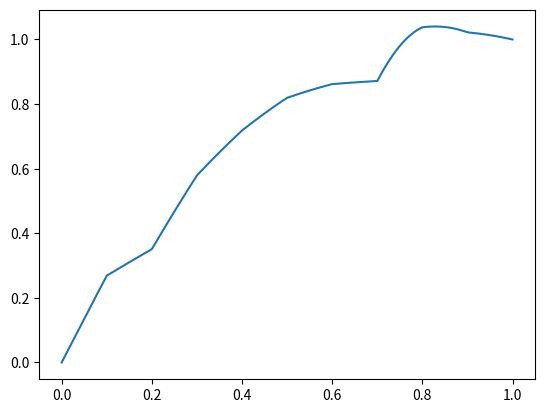

Source code (Python):
"""
PDE solving code for solving following PDE in p:
-d/dx (k(x) du/dx(x; k)) = 4x in (0,1)
u(0; k) = 0
u(1; k) = 1

log(k(x))  piecewise constant over 10 equally spaced intervals
with k_0 = 1
"""


import numpy as np
import matplotlib.pyplot as plt
from scipy.sparse import diags
from scipy.sparse.linalg import spsolve
#Quicker sparse LA solver: install via: 'conda install -c haasad pypardiso'
#from pypardiso import spsolve

def solve(k, N):
    """Solves the PDE in (0,1) with coefficients k and
    N number of Chebyshev interpolant points"""
    
    #Boundary condition, p(1; u) = c
    c = 1.
    
    #create N Chebyshev nodes in (0,1)
    nodes = np.zeros(N+2)
    nodes[1:-1] = np.cos((2*np.arange(N)+1)*np.pi/(2*N) - np.pi)/2 + 0.5
    nodes[-1] = 1
    
    A, b_bttm = stiffness_matrix(nodes, k)
    b = cal_B(nodes)
    
    #change last entry of b for Dirichlet bdry condition at 1
    b[-1] = b[-1] + c*b_bttm
    b = np.append(b, c)
    
    #solve the PDE
    p = spsolve(A, b)
    
    #add 0 for the first node
    p = np.insert(p,0,0)
    return p, nodes

def stiffness_matrix(nodes, k):
    """Returns the sparse stiffness matrix from nodes and k(x), nodes include enpoints"""
    
    #calculate derivative of basis functions - which is just a step function
    v_L = 1/(nodes[1:] - nodes[:-1])
    v_R = 1/(nodes[1:] - nodes[:-1])
    
    #integrate K between the nodes
    intK = integral_K(nodes[:-1], nodes[1:], k)
    
    #Construct the stiffness matrix
    diag_0 = (v_L[:-1] ** 2) * intK[:-1] + (v_R[1:] ** 2) * intK[1:]
    diag_1 = -v_R[1:-1] * v_L[1:-1] * intK[1:-1]
    
    #Append values for Dirchlet condition of p(1) = 1
    diag_0 = np.append(diag_0, 1)
    diag_1 = np.append(diag_1, 0)
    
    #get the value bottom of off diagonal to take from vector b
    b_bttm = v_R[-1] * v_L[-1] * intK[-1]
    
    A = diags([diag_1, diag_0, diag_1], [-1, 0, 1], format="csr")
    return A, b_bttm

def cal_B(nodes):
    """Returns the vector b to solve the PDE
    
    If want RHS of PDE to be f(x) then change return to
    f(nodes[1:-1]) * (nodes[2:] - nodes[:-2])/2 to approximate \int fv using midpoint rule"""
    
    return 4*(nodes[1:-1]) * (nodes[2:] - nodes[:-2])/2

def integral_K(a, b, k):
    """Returns the integral of k(x;u) from a to b, both 1d arrays of the same dimension
    Does this via approximation with the midpoint rule"""
    dim_K = k.size
    midpoint = a + (b-a)/2
    ind_k = (midpoint*dim_K).astype(int)
    
    return (b-a) * k[ind_k]

def solve_at_x(k, N, x):
    """Solves the PDE in (0,1) with coefficients k and
    N number of Chebyshev interpolant points, and returns the value of u(x) where 0 < x < 1"""
    #Make sure k_0 = 1
    k = np.insert(k, 0, 1)
    p, nodes = solve(k, N)
    i = np.searchsorted(nodes, x)
    return (p[i-1]*(x - nodes[i-1])+ p[i]*(nodes[i] - x))/(nodes[i] - nodes[i-1])

#%%Testing code for PDE solver
k = np.random.lognormal(size=10)
N = 10000
u, nodes = solve(k, N)
plt.figure()
plt.plot(nodes, u)
plt.show()
print('Value at 0.5:', solve_at_x(k, N, 0.5))
#cProfile.runctx('solve_at_x(u,N,0.25)'
#                , globals(), locals(), '.prof')
#s = pstats.Stats('.prof')
#s.strip_dirs().sort_stats('time').print_stats(30)